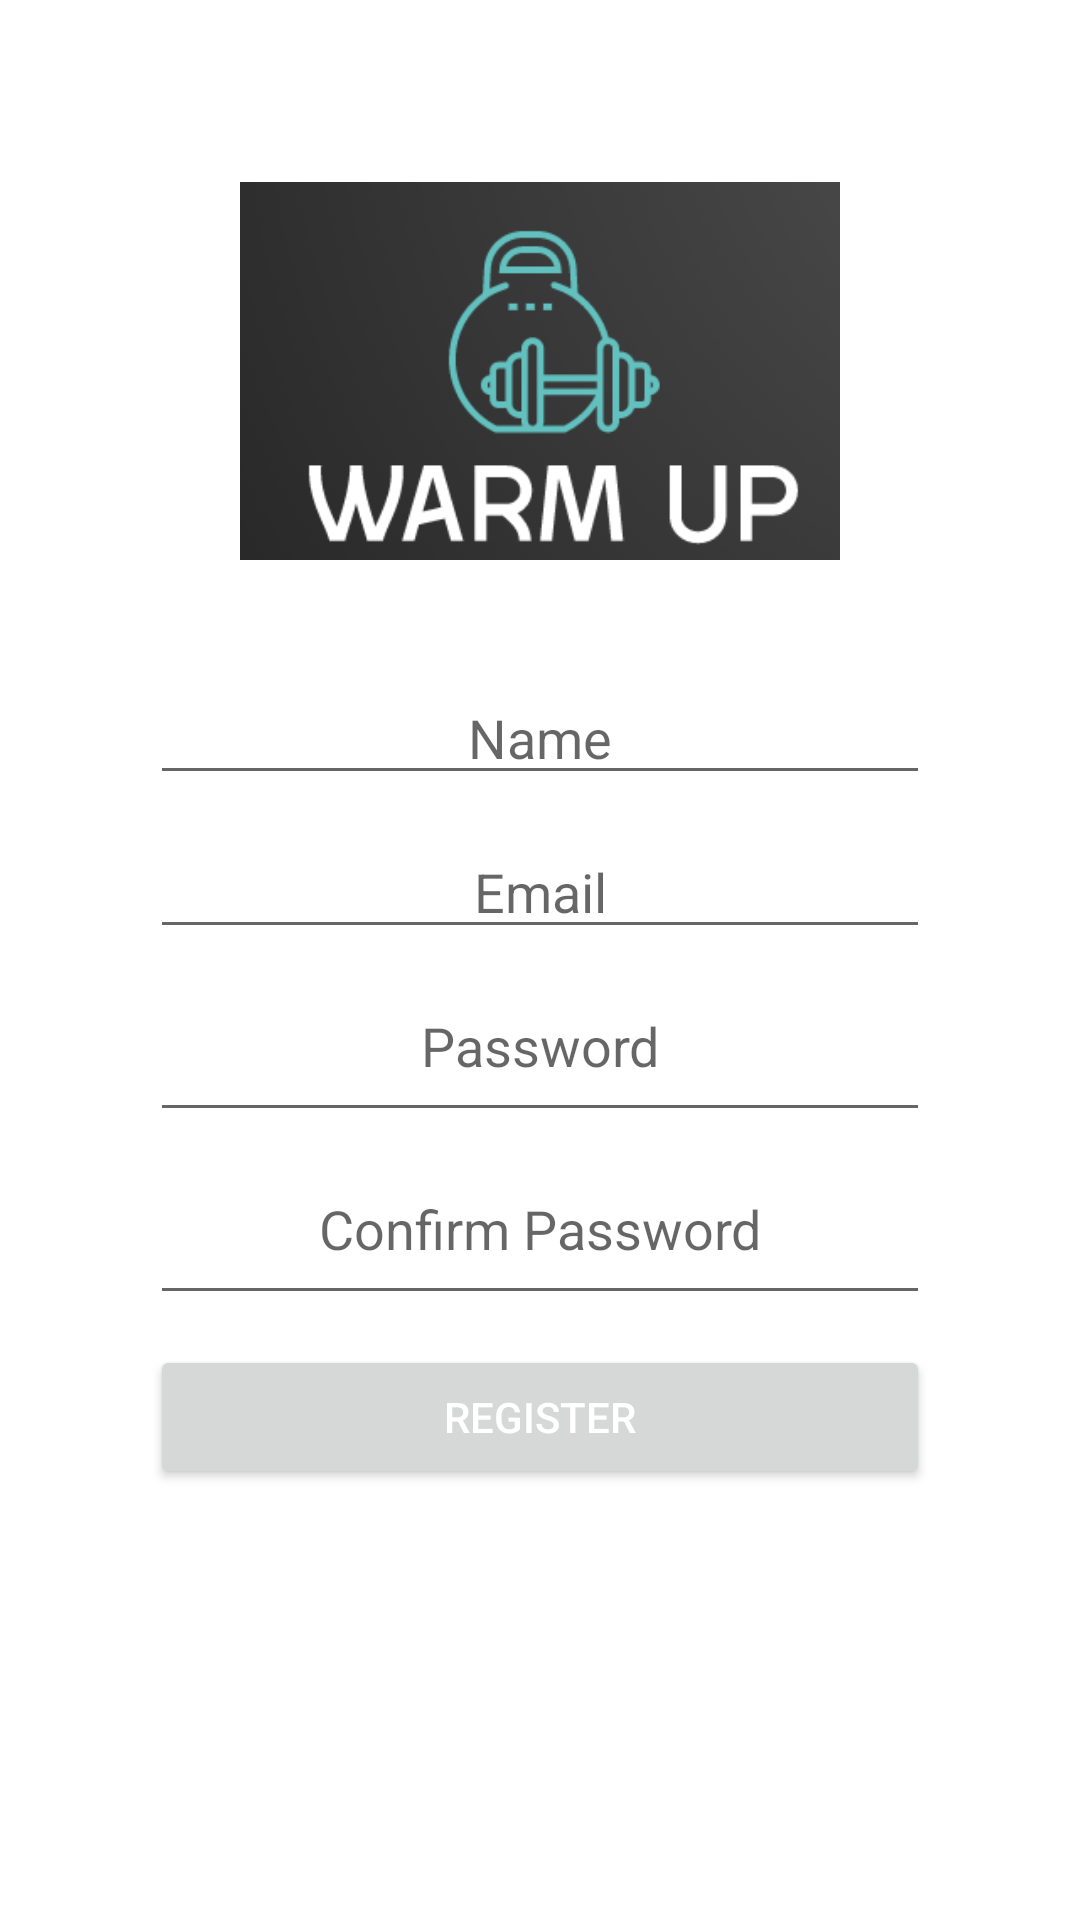

The Android layout XML behind this screen, and the referenced resources:
<!-- AndroidManifest.xml: application theme Theme.WarmUpApp -->
<!-- res/layout/activity_register.xml -->
<?xml version="1.0" encoding="utf-8"?>
<androidx.constraintlayout.widget.ConstraintLayout xmlns:android="http://schemas.android.com/apk/res/android"
    xmlns:app="http://schemas.android.com/apk/res-auto"
    xmlns:tools="http://schemas.android.com/tools"
    android:layout_width="match_parent"
    android:layout_height="match_parent"
    tools:context=".ActivityRegister">

    <ImageView
        android:id="@+id/imageView"
        android:contentDescription="@string/logo"
        android:layout_width="200dp"
        android:layout_height="200dp"
        android:layout_marginEnd="50dp"
        android:layout_marginTop="10dp"
        android:layout_marginStart="50dp"
        app:srcCompat="@drawable/logo_3"
        app:layout_constraintBottom_toTopOf="@+id/name"
        app:layout_constraintStart_toStartOf="parent"
        app:layout_constraintEnd_toEndOf="parent"
        app:layout_constraintTop_toTopOf="parent"
        app:layout_constraintBottom_toBottomOf="@+id/name"
        app:layout_constraintVertical_bias="1.0"/>

    <EditText
        android:id="@+id/name"
        android:inputType="text"
        android:hint="@string/name"
        android:layout_width="0dp"
        android:layout_height="wrap_content"
        android:layout_marginStart="50dp"
        android:layout_marginEnd="50dp"
        android:layout_marginTop="80dp"
        android:textAlignment="center"
        android:gravity="center_horizontal"
        app:layout_constraintTop_toBottomOf="@+id/imageView"
        app:layout_constraintBottom_toTopOf="@+id/email"
        app:layout_constraintVertical_chainStyle="packed"
        app:layout_constraintStart_toStartOf="parent"
        app:layout_constraintEnd_toEndOf="parent"
        app:layout_constraintTop_toTopOf="parent"
        app:layout_constraintHorizontal_bias="0.0"
        android:autofillHints="" />

    <EditText
        android:id="@+id/email"
        android:inputType="textEmailAddress"
        android:hint="@string/email"
        android:layout_width="0dp"
        android:layout_height="wrap_content"
        android:ems="10"
        android:layout_marginEnd="50dp"
        android:layout_marginStart="50dp"
        android:layout_marginTop="10dp"
        android:textAlignment="center"
        android:gravity="center_horizontal"
        app:layout_constraintTop_toBottomOf="@+id/name"
        app:layout_constraintBottom_toTopOf="@+id/password"
        app:layout_constraintStart_toStartOf="parent"
        app:layout_constraintEnd_toEndOf="parent"
        app:layout_constraintHorizontal_bias="0.0"
        android:autofillHints="" />


    <EditText
        android:id="@+id/password"
        android:hint="@string/password"
        android:layout_width="0dp"
        android:layout_height="51dp"
        android:inputType="textPassword"
        android:layout_marginEnd="50dp"
        android:layout_marginStart="50dp"
        android:layout_marginTop="10dp"
        android:textAlignment="center"
        android:gravity="center_horizontal"
        app:layout_constraintTop_toBottomOf="@+id/email"
        app:layout_constraintBottom_toTopOf="@+id/confirm_password"
        app:layout_constraintStart_toStartOf="parent"
        app:layout_constraintEnd_toEndOf="parent"
        app:layout_constraintHorizontal_bias="0.0"
        android:autofillHints="" />

    <EditText
        android:id="@+id/confirm_password"
        android:layout_width="0dp"
        android:layout_height="51dp"
        android:layout_marginStart="50dp"
        android:layout_marginTop="10dp"
        android:layout_marginEnd="50dp"
        android:gravity="center_horizontal"
        android:hint="@string/confirm_password"
        android:inputType="textPassword"
        android:textAlignment="center"
        app:layout_constraintTop_toBottomOf="@+id/password"
        app:layout_constraintBottom_toTopOf="@+id/button_register"
        app:layout_constraintEnd_toEndOf="parent"
        app:layout_constraintHorizontal_bias="1.0"
        app:layout_constraintStart_toStartOf="parent" />

    <Button
        android:id="@+id/button_register"
        android:layout_width="0dp"
        android:layout_height="wrap_content"
        android:layout_marginStart="50dp"
        android:layout_marginTop="10dp"
        android:layout_marginEnd="50dp"
        android:text="@string/register"
        android:textColor="@color/white"
        app:layout_constraintBottom_toBottomOf="parent"
        app:layout_constraintEnd_toEndOf="parent"
        app:layout_constraintHorizontal_bias="0.0"
        app:layout_constraintStart_toStartOf="parent"
        app:layout_constraintTop_toBottomOf="@+id/confirm_password" />


</androidx.constraintlayout.widget.ConstraintLayout>
<!-- resources referenced by this layout -->
<resources>
  <color name="white">#FFFFFFFF</color>
  <!-- drawable logo_3: png bitmap (drawable, 22554 bytes) -->
  <string name="confirm_password">Confirm Password</string>
  <string name="email">Email</string>
  <string name="logo">logo</string>
  <string name="name">Name</string>
  <string name="password">Password</string>
  <string name="register">Register</string>
  <style name="Theme.WarmUpApp" parent="Theme.MaterialComponents.DayNight.DarkActionBar">
          
          <item name="colorPrimary">@color/teal_700</item>
          <item name="colorPrimaryVariant">@color/purple_700</item>
          <item name="colorOnPrimary">@color/white</item>
          
          <item name="colorSecondary">@color/teal_200</item>
          <item name="colorSecondaryVariant">@color/teal_700</item>
          <item name="colorOnSecondary">@color/black</item>
          
          <item name="android:statusBarColor" tools:targetApi="l">?attr/colorPrimaryVariant</item>
          
          <item name="groupIndicatorIcon">@drawable/logo_3_white</item>
      </style>
  <color name="teal_700">#FF018786</color>
  <color name="purple_700">#434343</color>
  <color name="teal_200">#FF03DAC5</color>
  <color name="black">#FF000000</color>
  <!-- drawable logo_3_white: png bitmap (drawable, 8238 bytes) -->
</resources>
